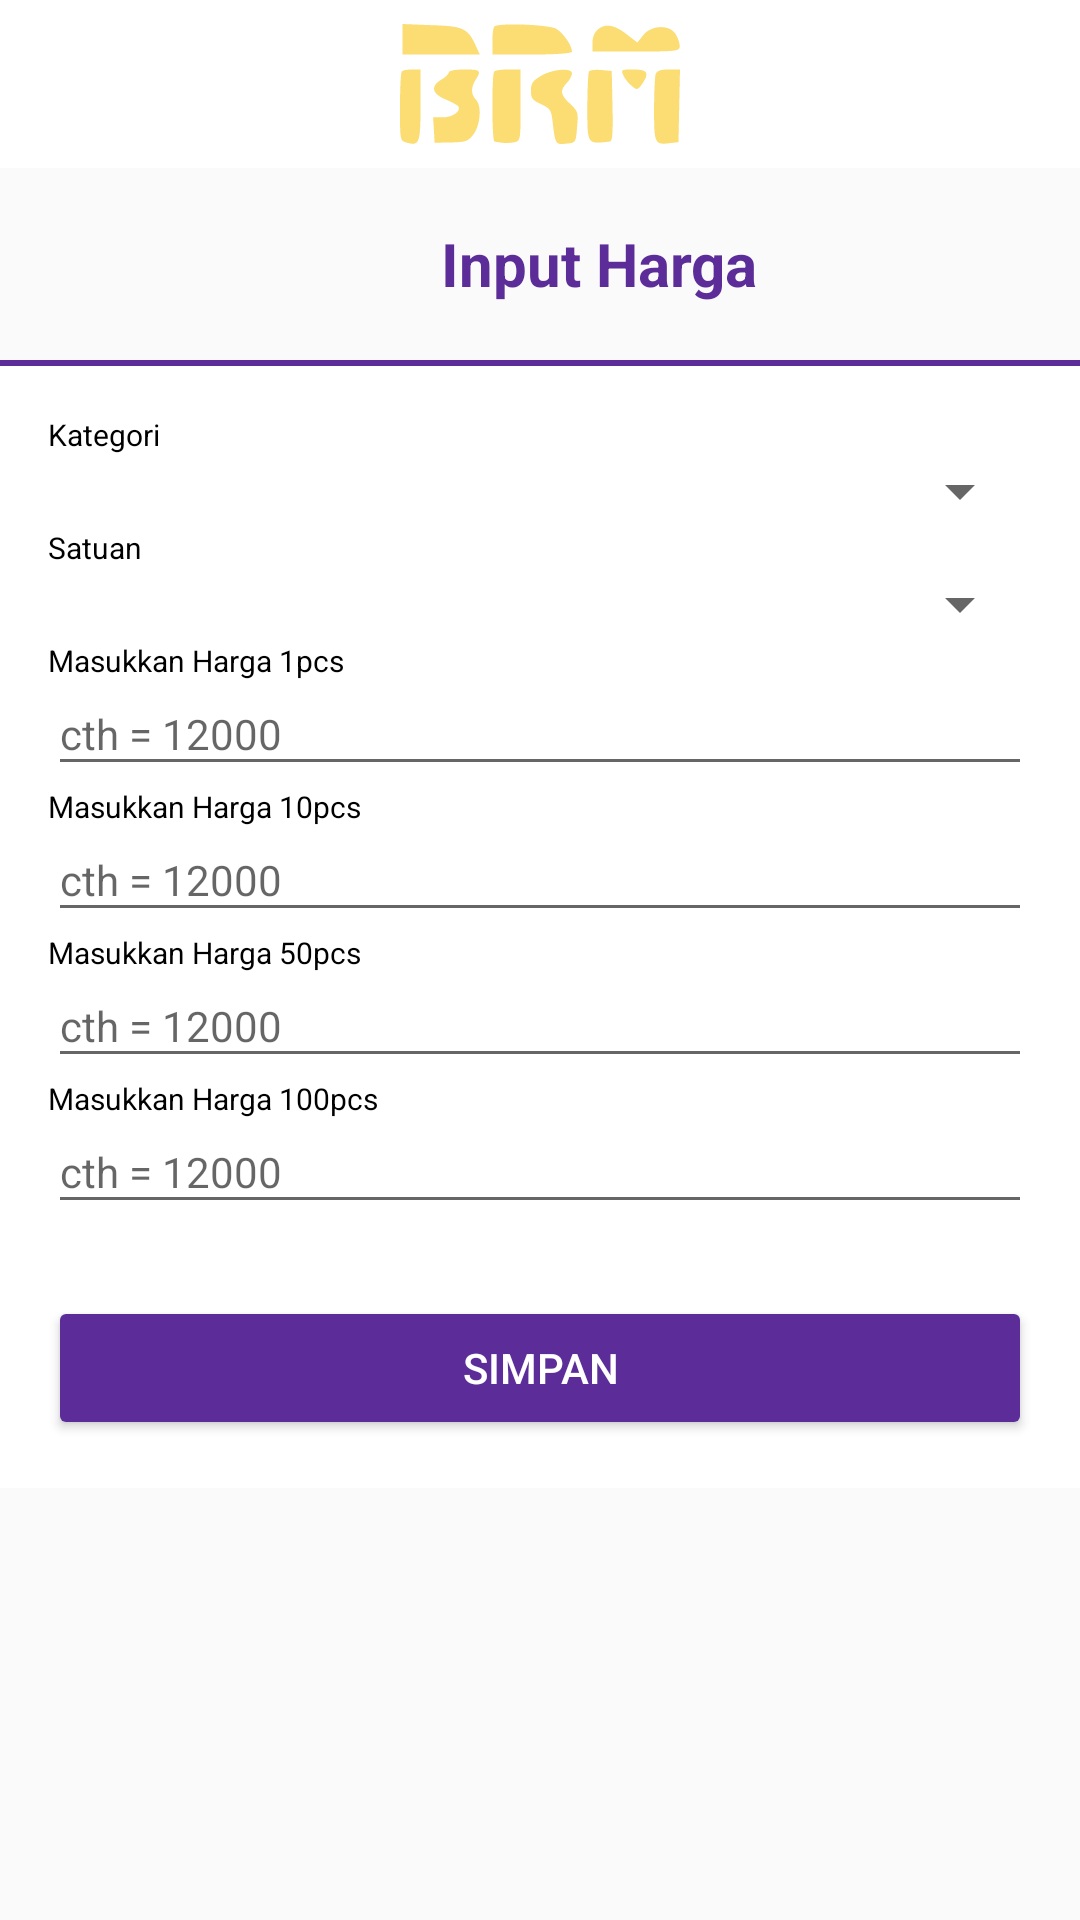

This screen was rendered from an Android layout file. Write that file and the resources it references.
<!-- AndroidManifest.xml: application theme AppTheme -->
<!-- res/layout/activity_harga.xml -->
<?xml version="1.0" encoding="utf-8"?>
<LinearLayout xmlns:android="http://schemas.android.com/apk/res/android"
    xmlns:tools="http://schemas.android.com/tools"
    android:layout_width="match_parent"
    android:layout_height="match_parent"
    xmlns:app="http://schemas.android.com/apk/res-auto"
    android:orientation="vertical"
    tools:context=".Master.Harga">

    <RelativeLayout
        android:layout_width="match_parent"
        android:layout_height="?attr/actionBarSize"
        android:background="@color/colorWhite"
        android:orientation="horizontal">

        <ImageView
            android:id="@+id/btnClose"
            android:layout_width="50dp"
            android:layout_height="match_parent"
            android:layout_alignParentStart="true"
            android:background="?attr/selectableItemBackgroundBorderless"
            android:clickable="true"
            android:focusable="true"
            android:padding="8dp"
            android:src="@drawable/ic_close_black_24dp" />

        <ImageView
            android:layout_width="match_parent"
            android:layout_height="match_parent"
            android:padding="8dp"
            android:src="@drawable/ic_brm"/>

    </RelativeLayout>

    <ScrollView
        android:layout_width="match_parent"
        android:layout_height="wrap_content">

        <LinearLayout
            android:layout_width="match_parent"
            android:layout_height="wrap_content"
            android:orientation="vertical">

            <RelativeLayout
                android:layout_width="match_parent"
                android:layout_height="wrap_content"
                android:layout_marginTop="16dp">

                <LinearLayout
                    android:layout_width="wrap_content"
                    android:layout_height="wrap_content"
                    android:layout_centerInParent="true"
                    android:gravity="center"
                    android:orientation="horizontal">

                    <ImageView
                        android:id="@+id/ivLogoBerhasil"
                        android:layout_width="32dp"
                        android:layout_height="32dp"
                        android:layout_gravity="center"
                        android:src="@drawable/ic_money"/>

                    <TextView
                        android:layout_width="wrap_content"
                        android:layout_height="wrap_content"
                        android:layout_marginStart="8dp"
                        android:text="Input Harga"
                        android:textAlignment="center"
                        android:textColor="@color/colorPrimary"
                        android:textSize="20sp"
                        android:textStyle="bold" />

                </LinearLayout>

            </RelativeLayout>


            <LinearLayout
                android:layout_width="match_parent"
                android:layout_height="wrap_content"
                android:layout_marginTop="16dp"
                android:background="@color/colorWhite"
                android:orientation="vertical">

                <LinearLayout
                    android:layout_width="match_parent"
                    android:layout_height="2dp"
                    android:background="@color/colorPrimary" />

                <LinearLayout
                    android:layout_width="match_parent"
                    android:layout_height="wrap_content"
                    android:orientation="vertical"
                    android:padding="16dp">

                    <TextView
                        android:layout_width="match_parent"
                        android:layout_height="wrap_content"
                        android:text="Kategori"
                        android:textColor="@color/colorBlack"
                        android:textSize="10sp" />

                    <Spinner
                        android:id="@+id/my_spinnerKategori"
                        android:layout_width="match_parent"
                        android:layout_height="wrap_content"/>

                    <TextView
                        android:layout_width="match_parent"
                        android:layout_height="wrap_content"
                        android:text="Satuan"
                        android:textColor="@color/colorBlack"
                        android:textSize="10sp" />

                    <Spinner
                        android:id="@+id/my_spinnerSatuan"
                        android:layout_width="match_parent"
                        android:layout_height="wrap_content"/>

                    <TextView
                        android:layout_width="match_parent"
                        android:layout_height="wrap_content"
                        android:text="Masukkan Harga 1pcs"
                        android:textColor="@color/colorBlack"
                        android:textSize="10sp" />

                    <EditText
                        android:id="@+id/etInputHarga1pcs"
                        android:layout_width="match_parent"
                        android:layout_height="wrap_content"
                        android:paddingTop="8dp"
                        android:paddingBottom="8dp"
                        android:hint="cth = 12000"
                        android:inputType="number"
                        android:textColor="@color/colorBlack"
                        android:textSize="14sp" />
                    <TextView
                        android:layout_width="match_parent"
                        android:layout_height="wrap_content"
                        android:text="Masukkan Harga 10pcs"
                        android:textColor="@color/colorBlack"
                        android:textSize="10sp" />

                    <EditText
                        android:id="@+id/etInputHarga10pcs"
                        android:layout_width="match_parent"
                        android:layout_height="wrap_content"
                        android:paddingTop="8dp"
                        android:paddingBottom="8dp"
                        android:hint="cth = 12000"
                        android:inputType="number"
                        android:textColor="@color/colorBlack"
                        android:textSize="14sp" />

                    <TextView
                        android:layout_width="match_parent"
                        android:layout_height="wrap_content"
                        android:text="Masukkan Harga 50pcs"
                        android:textColor="@color/colorBlack"
                        android:textSize="10sp" />

                    <EditText
                        android:id="@+id/etInputHarga50pcs"
                        android:layout_width="match_parent"
                        android:layout_height="wrap_content"
                        android:paddingTop="8dp"
                        android:paddingBottom="8dp"
                        android:hint="cth = 12000"
                        android:inputType="number"
                        android:textColor="@color/colorBlack"
                        android:textSize="14sp" />

                    <TextView
                        android:layout_width="match_parent"
                        android:layout_height="wrap_content"
                        android:text="Masukkan Harga 100pcs"
                        android:textColor="@color/colorBlack"
                        android:textSize="10sp" />

                    <EditText
                        android:id="@+id/etInputHarga100pcs"
                        android:layout_width="match_parent"
                        android:layout_height="wrap_content"
                        android:paddingTop="8dp"
                        android:paddingBottom="8dp"
                        android:hint="cth = 12000"
                        android:inputType="number"
                        android:textColor="@color/colorBlack"
                        android:textSize="14sp" />

                </LinearLayout>

                <LinearLayout
                    android:layout_width="match_parent"
                    android:layout_height="wrap_content"
                    android:orientation="horizontal">

                    <Button
                        android:id="@+id/tambah_harga"
                        android:layout_width="0dp"
                        android:layout_height="wrap_content"
                        android:layout_weight="1"
                        android:layout_marginRight="16dp"
                        android:layout_marginLeft="16dp"
                        android:layout_marginTop="8dp"
                        android:layout_marginBottom="16dp"
                        android:textColor="@color/colorWhite"
                        android:backgroundTint="@color/colorPrimary"
                        android:text="Simpan"/>

                </LinearLayout>

























            </LinearLayout>
        </LinearLayout>
    </ScrollView>
</LinearLayout>
<!-- resources referenced by this layout -->
<resources>
  <color name="colorBlack">#000000</color>
  <color name="colorPrimary">#5C2D99</color>
  <color name="colorWhite">#FFFFFF</color>
  <!-- drawable ic_brm: vector/xml drawable (drawable, 2696 chars, omitted) -->
  <style name="AppTheme" parent="Theme.AppCompat.Light.NoActionBar">
          
          <item name="colorPrimary">@color/colorPrimary</item>
          <item name="colorPrimaryDark">@color/colorPrimaryDark</item>
          <item name="colorAccent">@color/colorAccent</item>
      </style>
  <color name="colorPrimaryDark">#4F0F99</color>
  <color name="colorAccent">#D88C1B</color>
</resources>
